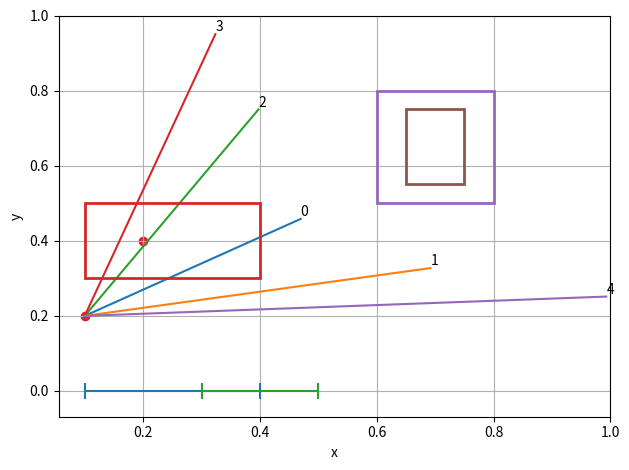

Source code (Python):
#!/usr/bin/env python3
# =============================================================================
#     File: adt.py
#  Created: 2022-06-08 09:10
#   Author: Bernie Roesler
#
"""
Abstract data types (ADTs) for use in exercises.
"""
# =============================================================================

import re
import matplotlib.pyplot as plt
import numpy as np


# -----------------------------------------------------------------------------
#         Geometric
# -----------------------------------------------------------------------------
class Point2D:
    """A point in the Cartesian x-y plane.

    Attributes
    ----------
    x, y : float
        The Cartesian coordinates.
    r, theta : float
        The polar coordinates.
    """

    def __init__(self, x, y):
        self.x = 0 if x == 0 else x  # correct for -0.0 input
        self.y = 0 if y == 0 else y

    @property
    def r(self):
        """The radius in polar coordinates."""
        return (self.x*self.x + self.y*self.y)**0.5

    @property
    def theta(self):
        """The angle in polar coordinates, between -π and π."""
        return np.arctan2(self.y, self.x)

    def dist_to(self, other):
        """Return the Euclidean distance from this point to `other`."""
        dx = self.x - other.x
        dy = self.y - other.y
        return (dx*dx + dy*dy)**0.5

    def angle_to(self, other):
        """Return the angle between this point and `other`."""
        dx = self.x - other.x
        dy = self.y - other.y
        return np.arctan2(dy, dx)

    # Comparators
    # Use these methods as `sorted(points, key=Point2D.X_ORDER)`,
    # in lieu of writing `sorted(points, key=lambda p: p.x)`)`.
    @staticmethod
    def X_ORDER(p):
        return p.x

    @staticmethod
    def Y_ORDER(p):
        return p.y

    @staticmethod
    def R_ORDER(p):
        return p.r

    @staticmethod
    def THETA_ORDER(p):
        return p.theta

    def DIST_TO_ORDER(self, p):
        """Compare points by their distance to this point."""
        return self.dist_to(p)

    def ATAN2_ORDER(self, p):
        """Compare points by their angle with this point, in -π to π."""
        return self.angle_to(p)

    # Plotting
    def draw(self, ax=None, **kwargs):
        """Plot the point in the specified axes."""
        if ax is None:
            ax = plt.gca()
        ax.scatter(self.x, self.y, **kwargs)

    def draw_to(self, other, ax=None, **kwargs):
        """Draw a line between this point and the other."""
        if ax is None:
            ax = plt.gca()
        ax.plot((self.x, other.x), (self.y, other.y), **kwargs)

    # NOTE use np.isclose() here?
    def __eq__(self, other):
        if not isinstance(other, self.__class__):
            return NotImplemented
        return (self.x == other.x) and (self.y == other.y)

    def __hash__(self):
        return 31*hash(self.x) + hash(self.y)

    def __str__(self):
        return f"({self.x:.2f}, {self.y:.2f})"

    def __repr__(self):
        return f"<{self.__class__.__name__}: {self.__str__()}>"


class Interval1D:
    """An interval along a single dimension, inclusive of its endpoints."""

    def __init__(self, lo, hi):
        if lo > hi:
            lo, hi = hi, lo
        self.lo = 0 if lo == 0 else lo  # avoid -0.0 issue
        self.hi = 0 if hi == 0 else hi

    @property
    def length(self):
        return self.hi - self.lo

    def __len__(self):
        return self.length

    def __contains__(self, x):
        """Return True if the interval contains the point `x`."""
        return self.lo <= x <= self.hi

    def contains(self, x):
        return self.__contains__(x)

    def intersects(self, other):
        """Return True if this interval intersects `other`."""
        return not ((self.hi < other.lo) or (other.hi < self.lo))

    # Comparators
    @staticmethod
    def MIN_ORDER(x):
        return x.lo

    @staticmethod
    def MAX_ORDER(x):
        return x.hi

    @staticmethod
    def LEN_ORDER(x):
        return x.length

    # Plots
    def draw(self, ax=None, marker_height=0.02, **kwargs):
        """Draw the interval along the x-axis of `ax`."""
        if ax is None:
            ax = plt.gca()
        ax.errorbar((self.lo, self.hi), (0, 0), yerr=marker_height, **kwargs)

    # Internals
    def __eq__(self, other):
        if not isinstance(other, self.__class__):
            return NotImplemented
        return (self.lo == other.lo) and (self.hi == other.hi)

    def __hash__(self):
        return 31*hash(self.lo) + hash(self.hi)

    def __str__(self):
        return f"[{self.lo:.2f}, {self.hi:.2f}]"

    def __repr__(self):
        return f"<{self.__class__.__name__}: {self.__str__()}>"


class Interval2D:
    """A 2D interval aligned with the x- and y-axes."""

    def __init__(self, x0, y0, x1=None, y1=None):
        """
        Parameters
        ----------
        x0, y0 : float or Interval1D
            If x1, y1 are None, these arguments are expected to be Intervals
            defining the x- and y-limits of the box.
        x1, y1 : float, optional
            If given, they are treated as the upper limits of the x- and y-
            intervals of the box.
        """
        if x1 is None and y1 is None:
            assert isinstance(x0, Interval1D) and isinstance(y0, Interval1D)
            self.x = x0
            self.y = y0
        else:
            self.x = Interval1D(x0, x1)
            self.y = Interval1D(y0, y1)

    @property
    def area(self):
        """Area of the 2D interval (box)."""
        return self.x.length * self.y.length

    def __contains__(self, p):
        """Return True if point `p` is inside the box."""
        return (p.x in self.x) and (p.y in self.y)

    def contains(self, p):
        return self.__contains__(p)

    def intersects(self, other):
        """Return True if this interval intersects `other`."""
        return self.x.intersects(other.x) and self.y.intersects(other.y)

    def is_inside(self, other):
        """Return True if this box is inside the other box."""
        return self <= other

    def __le__(self, other):
        return ((self.x.lo >= other.x.lo) and (self.x.hi <= other.x.hi)
                and (self.y.lo >= other.y.lo) and (self.y.hi <= other.y.hi))

    # Plots
    def draw(self, ax=None, facecolor='none', **kwargs):
        """Plot the box in the specified axes."""
        if ax is None:
            ax = plt.gca()
        rect = plt.Rectangle((self.x.lo, self.y.lo),
                             width=self.x.length,
                             height=self.y.length,
                             zorder=3,  # plot above grid
                             facecolor=facecolor,
                             **kwargs)
        ax.add_patch(rect)

    def __eq__(self, other):
        if not isinstance(other, self.__class__):
            return NotImplemented
        return (self.x == other.x) and (self.y == other.y)

    def __hash__(self):
        return 31*hash(self.x) + hash(self.y)

    def __str__(self):
        return str(self.x) + ' x ' + str(self.y)

    def __repr__(self):
        return f"<{self.__class__.__name__}: {self.__str__()}>"


# -----------------------------------------------------------------------------
#         Information Processing
# -----------------------------------------------------------------------------
class Date:
    """A data type to represent the day, month, and year."""
    DAYS = [31, 29, 31, 30, 31, 30, 31, 31, 30, 31, 30, 31]
    pat = re.compile(r"(\d{1,2})/(\d{1,2})/(\d{4})")

    def __init__(self, *args, **kwargs):
        if len(args) == 1:
            month, day, year = self.pat.findall(args[0])[0]
        elif len(args) > 1:
            month, day, year = args[:3]
        else:
            month, day, year = kwargs['month'], kwargs['day'], kwargs['year']
        self.month = int(month)
        self.day = int(day)
        self.year = int(year)
        self.validate(self.month, self.day, self.year)

    def validate(self, month, day, year):
        if not (1 <= month <= 12):
            raise ValueError(f"{month} must be between 1 and 12.")
        if not (1 <= day <= self.DAYS[month-1]):
            raise ValueError(day,
                             f"There are only {self.DAYS[month-1]} days in {month=}!")
        if month == 2 and day == 29 and not self.is_leap_year(year):
            raise ValueError(f"{month}/{day}/{year} is not a leap year!")

    @staticmethod
    def is_leap_year(year):
        if year % 400 == 0:
            return True
        if year % 100 == 0:
            return False
        return year % 4 == 0

    def __eq__(self, other):
        if not isinstance(other, self.__class__):
            return NotImplemented
        return (self.month == other.month
                and self.day == other.day
                and self.year == other.year)

    def _compare_to(self, other):
        """Use old-school compare function internally for less code."""
        if not isinstance(other, self.__class__):
            return NotImplemented
        if self.year < other.year:
            return -1
        elif self.year > other.year:
            return 1
        # years are equal
        if self.month < other.month:
            return -1
        elif self.month > other.month:
            return 1
        # years and months are equal
        if self.day < other.day:
            return -1
        elif self.day > other.day:
            return 1
        else:
            return 0

    def __lt__(self, other):
        return self._compare_to(other) < 0

    def __le__(self, other):
        return self._compare_to(other) <= 0

    def __gt__(self, other):
        return self._compare_to(other) > 0

    def __ge__(self, other):
        return self._compare_to(other) >= 0

    def __hash__(self):
        return self.day + 31*self.month + 31*12*self.year

    def __str__(self):
        return f"{self.month}/{self.day}/{self.year}"

    def __repr__(self):
        return f"<{self.__class__.__name__}: {self.__str__()}>"


class Transaction:
    """A class representing a transaction with a client."""

    def __init__(self, who, when, amount):
        assert isinstance(when, Date)
        assert not (np.isnan(amount) and np.isinf(amount))
        self.who = who
        self.when = when
        self.amount = amount

    def __eq__(self, other):
        if not isinstance(other, self.__class__):
            return NotImplemented
        return (self.who == self.who
                and self.when == self.when
                and self.amount == self.amount)

    def __lt__(self, other):
        return self.amount < other.amount

    def __le__(self, other):
        return self.amount <= other.amount

    def __gt__(self, other):
        return self.amount > other.amount

    def __ge__(self, other):
        return self.amount >= other.amount

    # Comparators
    @staticmethod
    def WHO_ORDER(t):
        return t.who

    @staticmethod
    def WHEN_ORDER(t):
        return t.when

    @staticmethod
    def AMOUNT_ORDER(t):
        return t.amount

    def __hash__(self):
        h = 1
        h = 31*h + hash(self.who)
        h = 31*h + hash(self.when)
        h = 31*h + hash(self.amount)
        return h

    def __str__(self):
        return f"{self.who:10s} {str(self.when):10s} {self.amount:+8.2f}"

    def __repr__(self):
        return f"<{self.__class__.__name__}: {self.__str__()}>"


if __name__ == "__main__":
    # Make a date
    d0 = Date('4/16/1990')
    d1 = Date(4, 16, 1990)
    assert d0 == d1
    assert d0 < Date('6/8/2022')
    assert d0 > Date('1/1/1990')

    # Make a transaction
    t0 = Transaction('Turing', Date('6/17/1990'), 644.08)
    t1 = Transaction('Knuth', Date('6/14/1999'), 288.34)
    print(t0)
    print(t1)
    assert t0 == t0
    assert t0 > t1

    # Generate N random points in the unit square
    rng = np.random.default_rng(seed=565656)
    N = 5
    points = []
    for i in range(N):
        points.append(Point2D(*rng.random(2)))

    x0, y0 = 0.1, 0.2
    p0 = Point2D(x0, y0)
    points = sorted(points, key=p0.DIST_TO_ORDER)

    # Make two intervals
    i0 = Interval1D(0.1, 0.4)
    i1 = Interval1D(0.3, 0.5)
    assert i0.intersects(i1)
    assert 0.2 in i0
    assert 0.45 not in i0
    assert 0.45 in i1

    i2 = Interval2D(i0, i1)
    i3 = Interval2D(0.6, 0.5, 0.8, 0.8)
    a = Point2D(0.2, 0.4)
    assert a in i2

    i4 = Interval2D(0.65, 0.55, 0.75, 0.75)
    assert i4 <= i3

    fig = plt.figure(1, clear=True, tight_layout=True)
    ax = fig.add_subplot()
    p0.draw(ax, c='C3')
    for i, p in enumerate(points):
        # p.draw(ax, c='k')
        ax.text(p.x, p.y, f"{i}", ha='left', va='bottom')
        p0.draw_to(p, ax=ax)
        fig.canvas.draw()
    i0.draw(c='C0')
    i1.draw(c='C2')
    i2.draw(edgecolor='C3', lw=2)
    i3.draw(edgecolor='C4', lw=2)
    i4.draw(edgecolor='C5', lw=2)
    a.draw(c='C3')

    ax.set(xlabel='x',
           ylabel='y',)
    ax.set_xlim(right=1)
    ax.set_ylim(top=1)
    ax.grid(True)

    plt.show()

# =============================================================================
# =============================================================================
